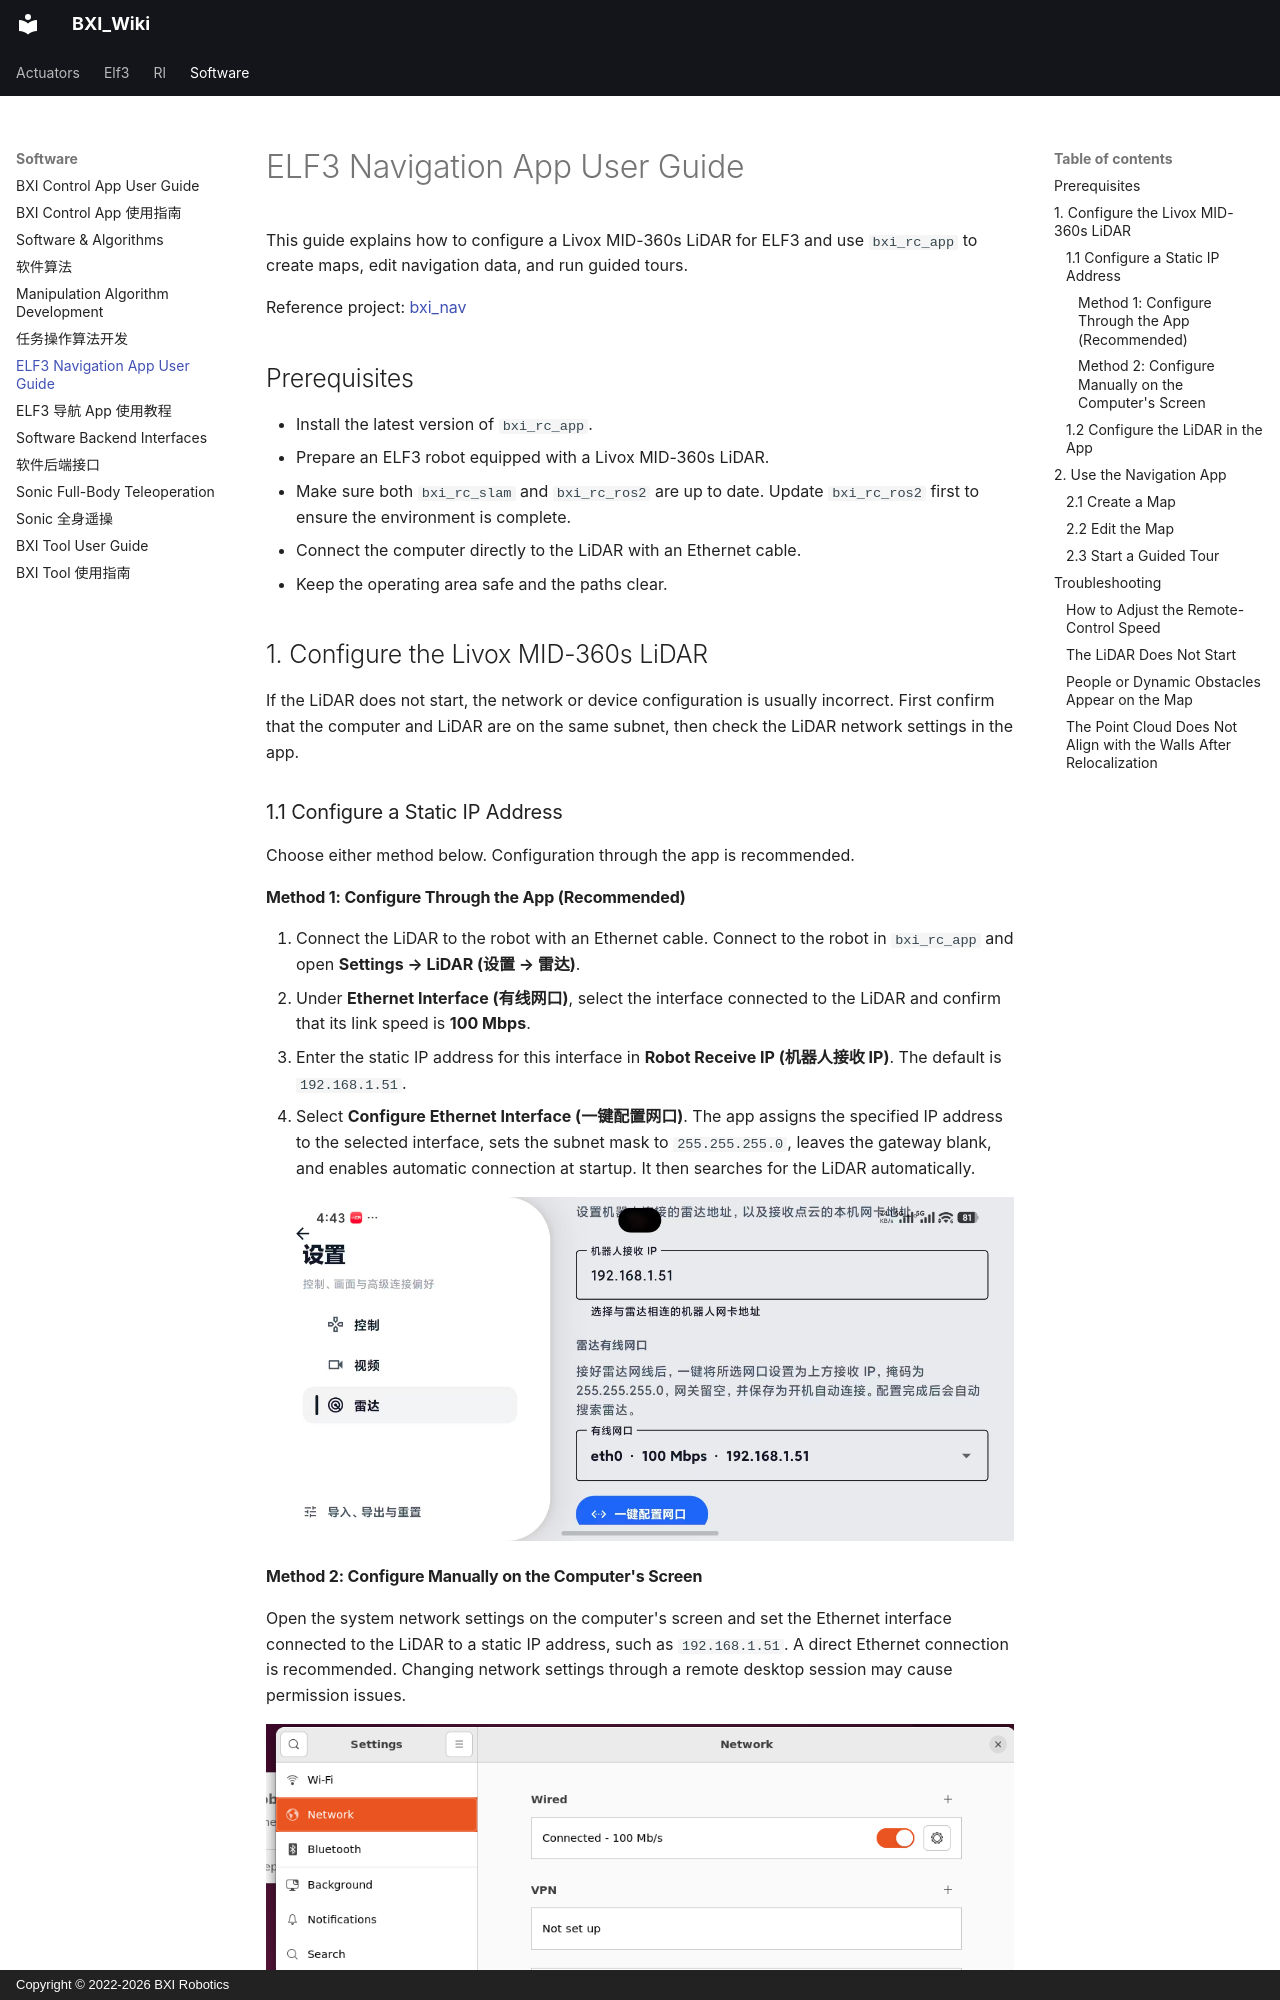

repository: bxirobotics/BXI_Wiki · page: software/navigation.en/index.html · generator: mkdocs · copyright: Copyright © 2022-2026 BXI Robotics

---
seo_title: "ELF3 Navigation App: LiDAR, Mapping and Tours"
description: "Configure ELF3 navigation with Livox MID-360s LiDAR and the BXI RC App, from network and ROS2 setup to mapping, map editing and guided-route operation on the robot."
---

# ELF3 Navigation App User Guide

This guide explains how to configure a Livox MID-360s LiDAR for ELF3 and use `bxi_rc_app` to create maps, edit navigation data, and run guided tours.

Reference project: [bxi_nav](https://github.com/Luckyt1/bxi_nav)

## Prerequisites

- Install the latest version of `bxi_rc_app`.
- Prepare an ELF3 robot equipped with a Livox MID-360s LiDAR.
- Make sure both `bxi_rc_slam` and `bxi_rc_ros2` are up to date. Update `bxi_rc_ros2` first to ensure the environment is complete.
- Connect the computer directly to the LiDAR with an Ethernet cable.
- Keep the operating area safe and the paths clear.

## 1. Configure the Livox MID-360s LiDAR

If the LiDAR does not start, the network or device configuration is usually incorrect. First confirm that the computer and LiDAR are on the same subnet, then check the LiDAR network settings in the app.

### 1.1 Configure a Static IP Address

Choose either method below. Configuration through the app is recommended.
